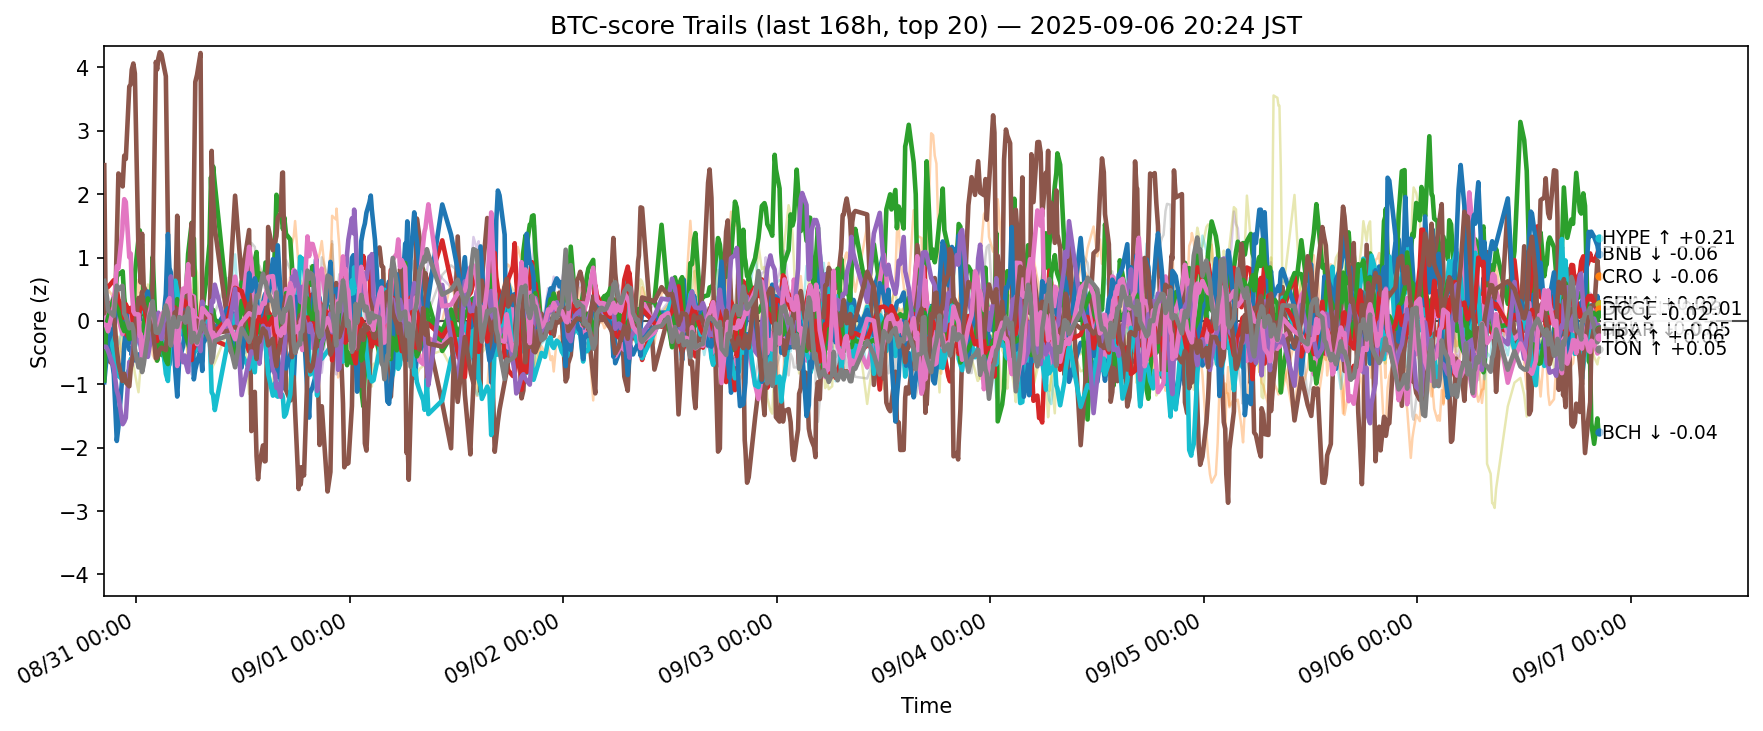

The table this chart was drawn from, first rows:
ts, side, symbol, score
2025-08-30 11:25:30.682851+00:00, btc, ADA, -0.8904
2025-08-30 11:25:30.682851+00:00, btc, AVAX, 0.6424
2025-08-30 11:25:30.682851+00:00, btc, BCH, 0.1792
2025-08-30 11:25:30.682851+00:00, btc, BNB, 0.5918
2025-08-30 11:25:30.682851+00:00, btc, BTC, -0.02575
2025-08-30 11:25:30.682851+00:00, btc, CRO, 2.458
2025-08-30 11:25:30.682851+00:00, btc, DOGE, -0.3057
2025-08-30 11:25:30.682851+00:00, btc, ETH, 0.4366
2025-08-30 11:25:30.682851+00:00, btc, HBAR, -0.8731
2025-08-30 11:25:30.682851+00:00, btc, HYPE, -0.9682
2025-08-30 11:25:30.682851+00:00, btc, LINK, -0.8191
2025-08-30 11:25:30.682851+00:00, btc, LTC, -0.9408
2025-08-30 11:25:30.682851+00:00, btc, SHIB, 0.5274
2025-08-30 11:25:30.682851+00:00, btc, SOL, -0.4078
2025-08-30 11:25:30.682851+00:00, btc, SUI, 0.2222
2025-08-30 11:25:30.682851+00:00, btc, TON, -0.05315
2025-08-30 11:25:30.682851+00:00, btc, TRX, 0.6296
2025-08-30 11:25:30.682851+00:00, btc, UNI, 0.5463
2025-08-30 11:25:30.682851+00:00, btc, XLM, -0.3756
2025-08-30 11:25:30.682851+00:00, btc, XRP, -0.6302
2025-08-30 11:37:28.591427+00:00, btc, ADA, -0.1253
2025-08-30 11:37:28.591427+00:00, btc, AVAX, 0.347
2025-08-30 11:37:28.591427+00:00, btc, BCH, -0.06807
2025-08-30 11:37:28.591427+00:00, btc, BNB, 0.3165
2025-08-30 11:37:28.591427+00:00, btc, BTC, -0.1575
2025-08-30 11:37:28.591427+00:00, btc, CRO, -0.4986
2025-08-30 11:37:28.591427+00:00, btc, DOGE, 0.05773
2025-08-30 11:37:28.591427+00:00, btc, ETH, 0.4257
2025-08-30 11:37:28.591427+00:00, btc, HBAR, -0.1929
2025-08-30 11:37:28.591427+00:00, btc, HYPE, -0.6683
2025-08-30 11:37:28.591427+00:00, btc, LINK, -0.2282
2025-08-30 11:37:28.591427+00:00, btc, LTC, -0.08346
2025-08-30 11:37:28.591427+00:00, btc, SHIB, 0.5529
2025-08-30 11:37:28.591427+00:00, btc, SOL, -0.4083
2025-08-30 11:37:28.591427+00:00, btc, SUI, 0.2096
2025-08-30 11:37:28.591427+00:00, btc, TON, -0.06853
2025-08-30 11:37:28.591427+00:00, btc, TRX, 0.5056
2025-08-30 11:37:28.591427+00:00, btc, UNI, 0.708
2025-08-30 11:37:28.591427+00:00, btc, XLM, -0.1882
2025-08-30 11:37:28.591427+00:00, btc, XRP, -0.492
2025-08-30 11:50:37.807860+00:00, btc, ADA, -0.1675
2025-08-30 11:50:37.807860+00:00, btc, AVAX, 0.4944
2025-08-30 11:50:37.807860+00:00, btc, BCH, -0.1237
2025-08-30 11:50:37.807860+00:00, btc, BNB, 0.2308
2025-08-30 11:50:37.807860+00:00, btc, BTC, -0.1216
2025-08-30 11:50:37.807860+00:00, btc, CRO, -0.617
2025-08-30 11:50:37.807860+00:00, btc, DOGE, 0.07574
2025-08-30 11:50:37.807860+00:00, btc, ETH, 0.3937
2025-08-30 11:50:37.807860+00:00, btc, HBAR, -0.09236
2025-08-30 11:50:37.807860+00:00, btc, HYPE, -0.3269
2025-08-30 11:50:37.807860+00:00, btc, LINK, 0.04011
2025-08-30 11:50:37.807860+00:00, btc, LTC, 0.05053
2025-08-30 11:50:37.807860+00:00, btc, SHIB, 0.5329
2025-08-30 11:50:37.807860+00:00, btc, SOL, -0.4708
2025-08-30 11:50:37.807860+00:00, btc, SUI, 0.2101
2025-08-30 11:50:37.807860+00:00, btc, TON, -0.1639
2025-08-30 11:50:37.807860+00:00, btc, TRX, 0.1724
2025-08-30 11:50:37.807860+00:00, btc, UNI, 0.6121
2025-08-30 11:50:37.807860+00:00, btc, XLM, -0.4148
2025-08-30 11:50:37.807860+00:00, btc, XRP, -0.3702
... 12,600 more rows
